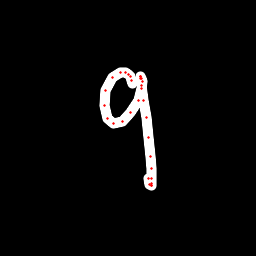

The data file committed next to this chart (first rows):
x, y, hover, eod
132.4, 83.82, 0.0, 0.0
132, 80.83, 0.0, 0.0
130.8, 76.8, 0.0, 0.0
128.5, 74.59, 0.0, 0.0
125.3, 72.51, 0.0, 0.0
120.1, 72.04, 0.0, 0.0
112.6, 77.25, 0.0, 0.0
105.4, 90.28, 0.0, 0.0
104.4, 105.4, 0.0, 0.0
107.1, 118.8, 0.0, 0.0
113.2, 123.6, 0.0, 0.0
122.1, 121.8, 0.0, 0.0
130.9, 112.7, 0.0, 0.0
138.1, 100.3, 0.0, 0.0
142, 88.77, 0.0, 0.0
142.3, 81.92, 0.0, 0.0
141.5, 78.01, 0.0, 0.0
140.3, 76.5, 0.0, 0.0
140.1, 76.86, 0.0, 0.0
140.4, 78.18, 0.0, 0.0
141.3, 85.41, 0.0, 0.0
143.7, 100.1, 0.0, 0.0
146.7, 117.6, 0.0, 0.0
148.9, 137.4, 0.0, 0.0
150.8, 156.2, 0.0, 0.0
152, 169, 0.0, 0.0
151.6, 178.6, 0.0, 0.0
151.9, 183.3, 0.0, 0.0
151.7, 185.2, 0.0, 0.0
151.2, 185.5, 0.0, 0.0
149.7, 184.3, 0.0, 0.0
148.1, 178.8, 0.0, 1.0
